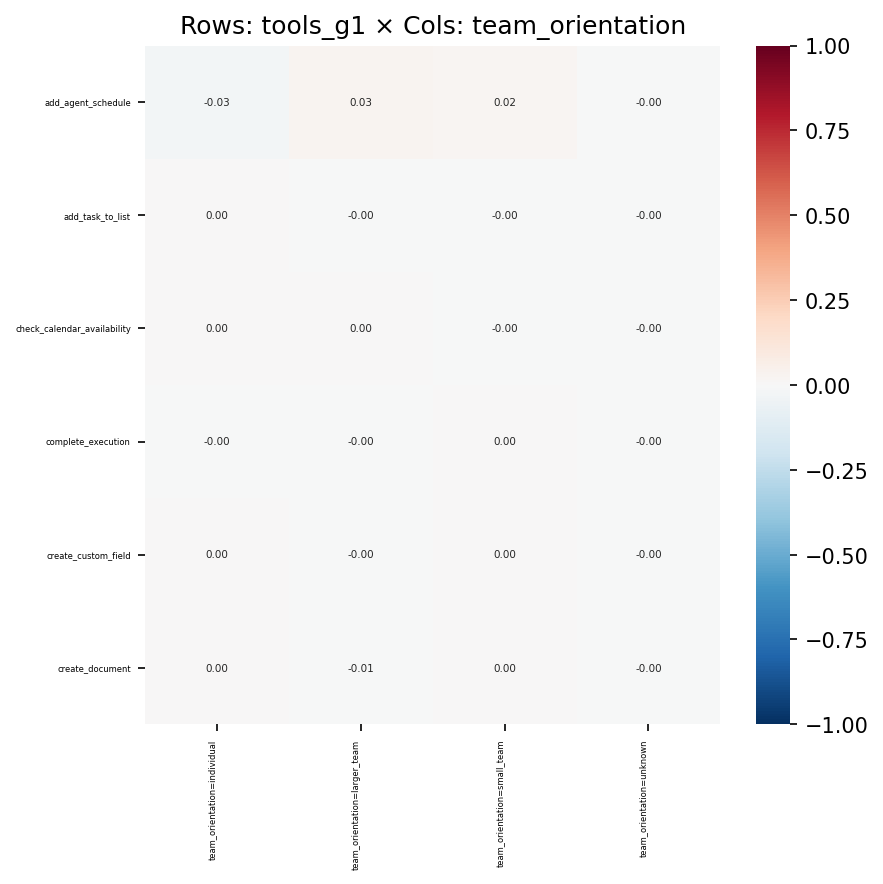

Source data for this figure (header and first rows):
, team_orientation=individual, team_orientation=larger_team, team_orientation=small_team, team_orientation=unknown
add_agent_schedule, -0.02972, 0.02715, 0.02042, -0.004431
add_task_to_list, 0.002985, -0.003133, -0.000398, -0.002433
check_calendar_availability, 0.0008149, 5.561036917908282e-05, -0.0004779, -0.001413
complete_execution, -0.000426, -0.001627, 0.002298, -0.0009702
create_custom_field, 0.002438, -0.003348, 0.0006116, -0.002668
create_document, 0.00451, -0.007278, 0.00065, -0.002058
